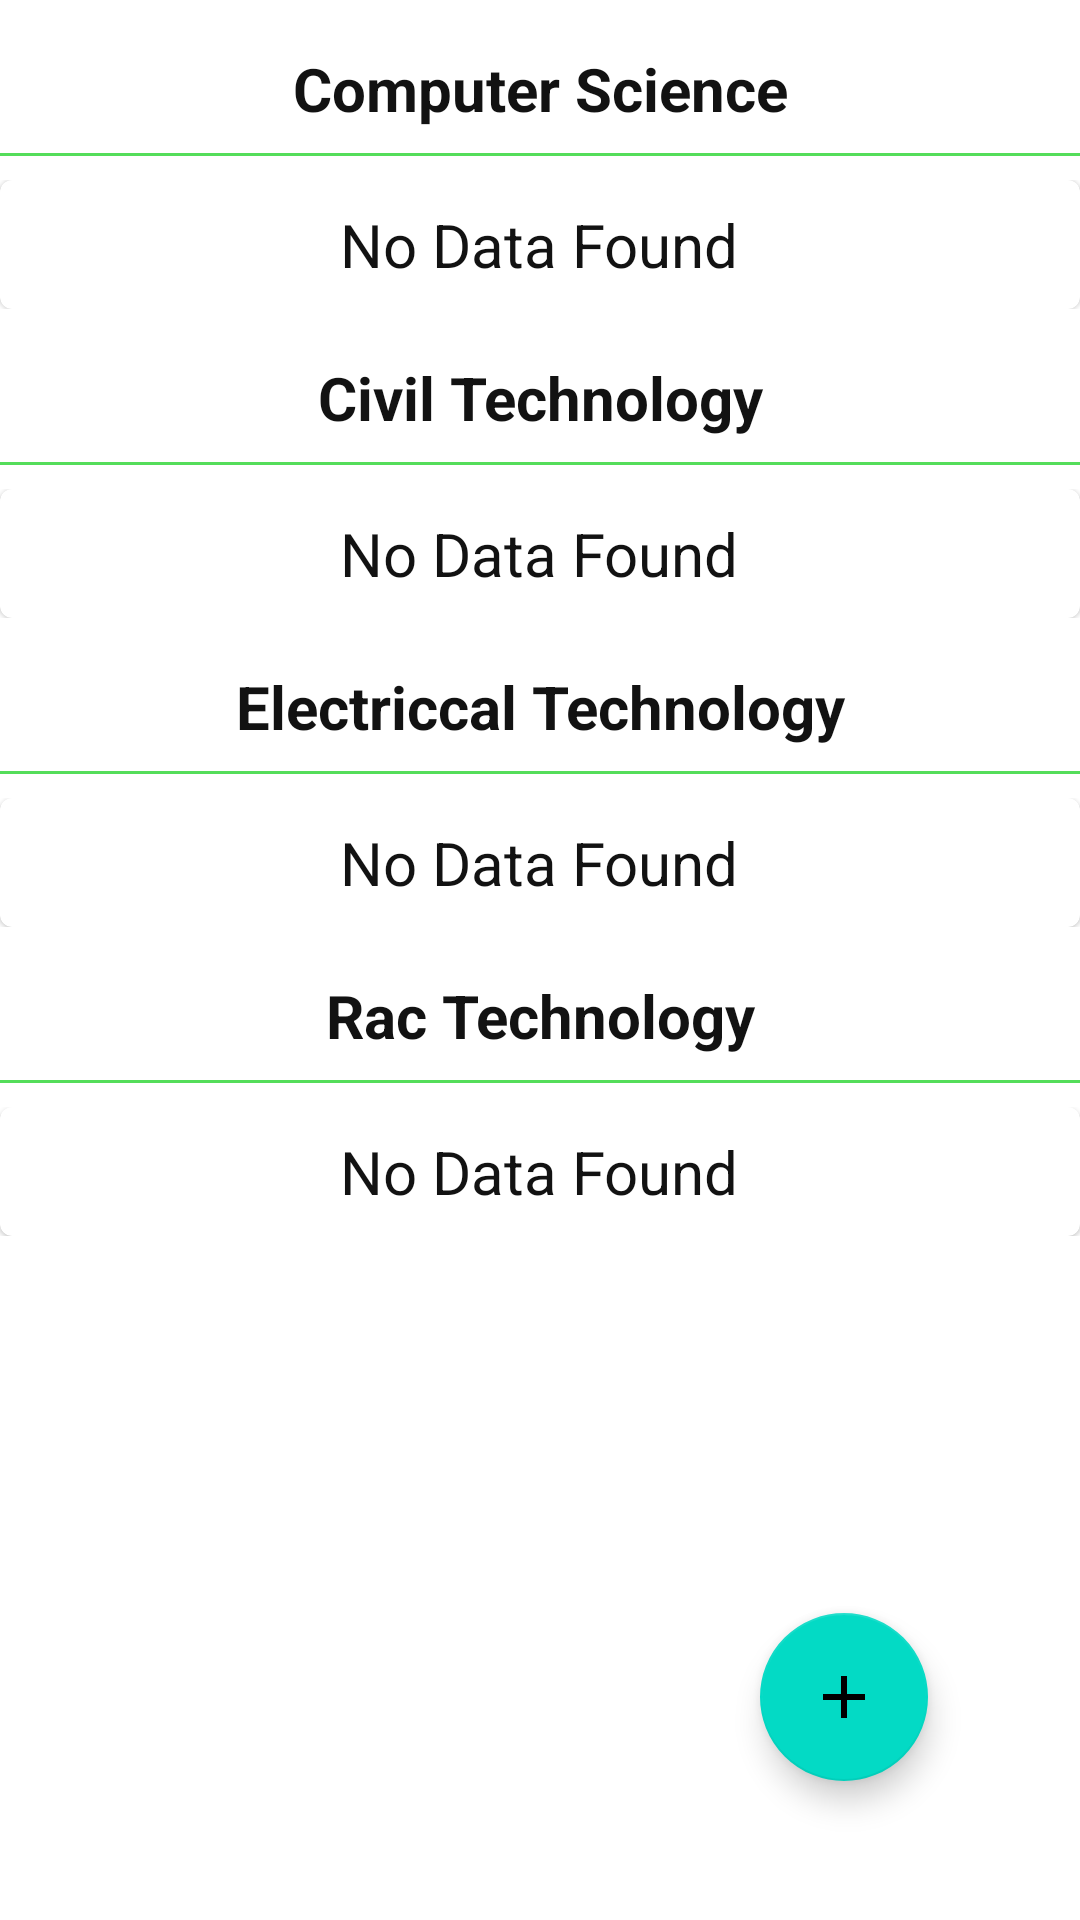

Layout XML and referenced resources for this Android screen:
<!-- AndroidManifest.xml: application theme Theme.CPIApp -->
<!-- res/layout/activity_update.xml -->
<?xml version="1.0" encoding="utf-8"?>
<androidx.constraintlayout.widget.ConstraintLayout xmlns:android="http://schemas.android.com/apk/res/android"
    xmlns:app="http://schemas.android.com/apk/res-auto"
    xmlns:tools="http://schemas.android.com/tools"
    android:layout_width="match_parent"
    android:layout_height="match_parent"
    tools:context=".activity.UpdateActivity">

    <com.google.android.material.floatingactionbutton.FloatingActionButton
        android:id="@+id/fbaction_btn"
        style="@style/Widget.Design.FloatingActionButton"

        android:layout_width="wrap_content"
        android:layout_height="wrap_content"

        app:layout_constraintBottom_toBottomOf="parent"
        app:layout_constraintEnd_toEndOf="parent"
        app:layout_constraintHorizontal_bias="0.873"

        app:layout_constraintStart_toStartOf="parent"
        android:src="@drawable/ic_baseline_add_24"
        android:layout_margin="16dp"
        app:fabSize="normal"
        android:elevation="3dp"
        app:layout_constraintTop_toTopOf="parent"
        app:layout_constraintVertical_bias="0.945"
        android:contentDescription="@string/todo">

    </com.google.android.material.floatingactionbutton.FloatingActionButton>


    <androidx.core.widget.NestedScrollView
        android:layout_width="match_parent"
        android:layout_height="match_parent"/>
    <LinearLayout
        android:orientation="vertical"
        android:layout_width="match_parent"
        android:layout_height="match_parent">
        <TextView
            android:layout_width="match_parent"
            android:gravity="center"
            android:layout_marginTop="16dp"
            android:textSize="20sp"
            android:textStyle="bold"
            android:textColor="@color/text_color"
            android:text="@string/computer_science"
            android:layout_height="wrap_content"/>
<View
    android:layout_width="match_parent"
    android:layout_marginVertical="8dp"
    android:background="@color/green"
    android:layout_height="1dp"/>
        <androidx.recyclerview.widget.RecyclerView
            android:layout_width="match_parent"
            android:id="@+id/cse_department"
            android:visibility="gone"
            android:nestedScrollingEnabled="false"
            android:layout_height="wrap_content"/>
        <LinearLayout
            android:id="@+id/cse_no_datafound"
            android:layout_width="match_parent"
            android:orientation="vertical"
            android:layout_height="wrap_content">
<include layout="@layout/no_data_found"/>
        </LinearLayout>
        <TextView
            android:layout_width="match_parent"
            android:gravity="center"
            android:layout_marginTop="16dp"
            android:textSize="20sp"
            android:textStyle="bold"
            android:textColor="@color/text_color"
            android:text="@string/civil_technology"
            android:layout_height="wrap_content"/>
        <View
            android:layout_width="match_parent"
            android:layout_marginVertical="8dp"
            android:background="@color/green"
            android:layout_height="1dp"/>
        <androidx.recyclerview.widget.RecyclerView
            android:layout_width="match_parent"
            android:id="@+id/civil_department"
            android:visibility="gone"
            android:nestedScrollingEnabled="false"
            android:layout_height="wrap_content"/>
        <LinearLayout
            android:id="@+id/civil_no_datafound"
            android:layout_width="match_parent"
            android:orientation="vertical"
            android:layout_height="wrap_content">
            <include layout="@layout/no_data_found"/>
        </LinearLayout>
        <TextView
            android:layout_width="match_parent"
            android:gravity="center"
            android:layout_marginTop="16dp"
            android:textSize="20sp"
            android:textStyle="bold"
            android:textColor="@color/text_color"
            android:text="@string/electriccal_technology"
            android:layout_height="wrap_content"/>
        <View
            android:layout_width="match_parent"
            android:layout_marginVertical="8dp"
            android:background="@color/green"
            android:layout_height="1dp"/>
        <androidx.recyclerview.widget.RecyclerView
            android:layout_width="match_parent"
            android:id="@+id/eee_department"
            android:visibility="gone"
            android:nestedScrollingEnabled="false"
            android:layout_height="wrap_content"/>
        <LinearLayout
            android:id="@+id/eee_no_datafound"
            android:layout_width="match_parent"
            android:orientation="vertical"
            android:layout_height="wrap_content">
            <include layout="@layout/no_data_found"/>
        </LinearLayout>
        <TextView
            android:layout_width="match_parent"
            android:gravity="center"
            android:layout_marginTop="16dp"
            android:textSize="20sp"
            android:textStyle="bold"
            android:textColor="@color/text_color"
            android:text="@string/rac_technology"
            android:layout_height="wrap_content"/>
        <View
            android:layout_width="match_parent"
            android:layout_marginVertical="8dp"
            android:background="@color/green"
            android:layout_height="1dp"/>
        <androidx.recyclerview.widget.RecyclerView
            android:layout_width="match_parent"
            android:id="@+id/rac_department"
            android:visibility="gone"
            android:nestedScrollingEnabled="false"
            android:layout_height="wrap_content"/>
        <LinearLayout
            android:id="@+id/rac_no_datafound"
            android:layout_width="match_parent"
            android:orientation="vertical"
            android:layout_height="wrap_content">
            <include layout="@layout/no_data_found"/>
        </LinearLayout>







    </LinearLayout>




</androidx.constraintlayout.widget.ConstraintLayout>
<!-- res/layout/no_data_found.xml (included above) -->
<?xml version="1.0" encoding="utf-8"?>
<com.google.android.material.card.MaterialCardView xmlns:android="http://schemas.android.com/apk/res/android"
    android:layout_width="match_parent"
    android:id="@+id/no_data_found"
    android:layout_height="wrap_content">
    <TextView
        android:textColor="@color/text_color"
        android:textSize="20sp"
        android:text="No Data Found"
        android:layout_margin="8dp"
        android:layout_gravity="center"
        android:layout_width="wrap_content"
        android:layout_height="wrap_content">

    </TextView>

</com.google.android.material.card.MaterialCardView>
<!-- resources referenced by this layout -->
<resources>
  <color name="green">#54DD5A</color>
  <color name="text_color">#121212</color>
  <!-- drawable ic_baseline_add_24 (drawable) -->
  <vector android:height="24dp" android:tint="#FCF7F7"
      android:viewportHeight="24" android:viewportWidth="24"
      android:width="24dp" xmlns:android="http://schemas.android.com/apk/res/android">
      <path android:fillColor="@android:color/white" android:pathData="M19,13h-6v6h-2v-6H5v-2h6V5h2v6h6v2z"/>
  </vector>
  <string name="civil_technology">Civil Technology</string>
  <string name="computer_science">Computer Science</string>
  <string name="electriccal_technology">Electriccal Technology</string>
  <string name="rac_technology">Rac Technology</string>
  <string name="todo">TODO</string>
  <style name="Theme.CPIApp" parent="Theme.MaterialComponents.Light.DarkActionBar">
          
          <item name="colorPrimary">@color/purple_500</item>
          <item name="colorPrimaryVariant">@color/purple_700</item>
          <item name="colorOnPrimary">@color/white</item>
          
          <item name="colorSecondary">@color/teal_200</item>
          <item name="colorSecondaryVariant">@color/teal_700</item>
          <item name="colorOnSecondary">@color/black</item>
          
          <item name="android:statusBarColor" tools:targetApi="l">?attr/colorPrimaryVariant</item>
          
      </style>
  <color name="purple_500">#FF6200EE</color>
  <color name="purple_700">#FF3700B3</color>
  <color name="white">#FFFFFFFF</color>
  <color name="teal_200">#FF03DAC5</color>
  <color name="teal_700">#FF018786</color>
  <color name="black">#FF000000</color>
</resources>
